The GitHub repository brandonlch2904/Brain_Tumour_Detection contains a labelled image folder "enhance_then_resize" with 4 categories: glioma tumor, meningioma tumor, no tumor, pituitary tumor. Examples follow, each with its label.

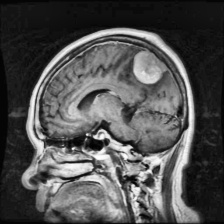
Label: meningioma tumor

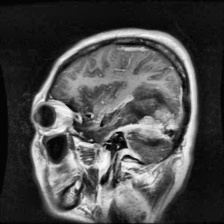
Label: meningioma tumor

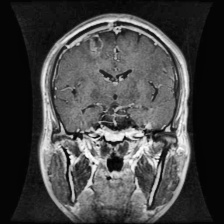
Label: glioma tumor

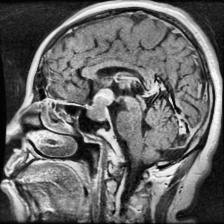
Label: pituitary tumor

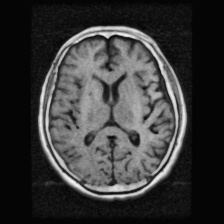
Label: no tumor

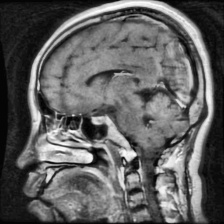
Label: pituitary tumor
